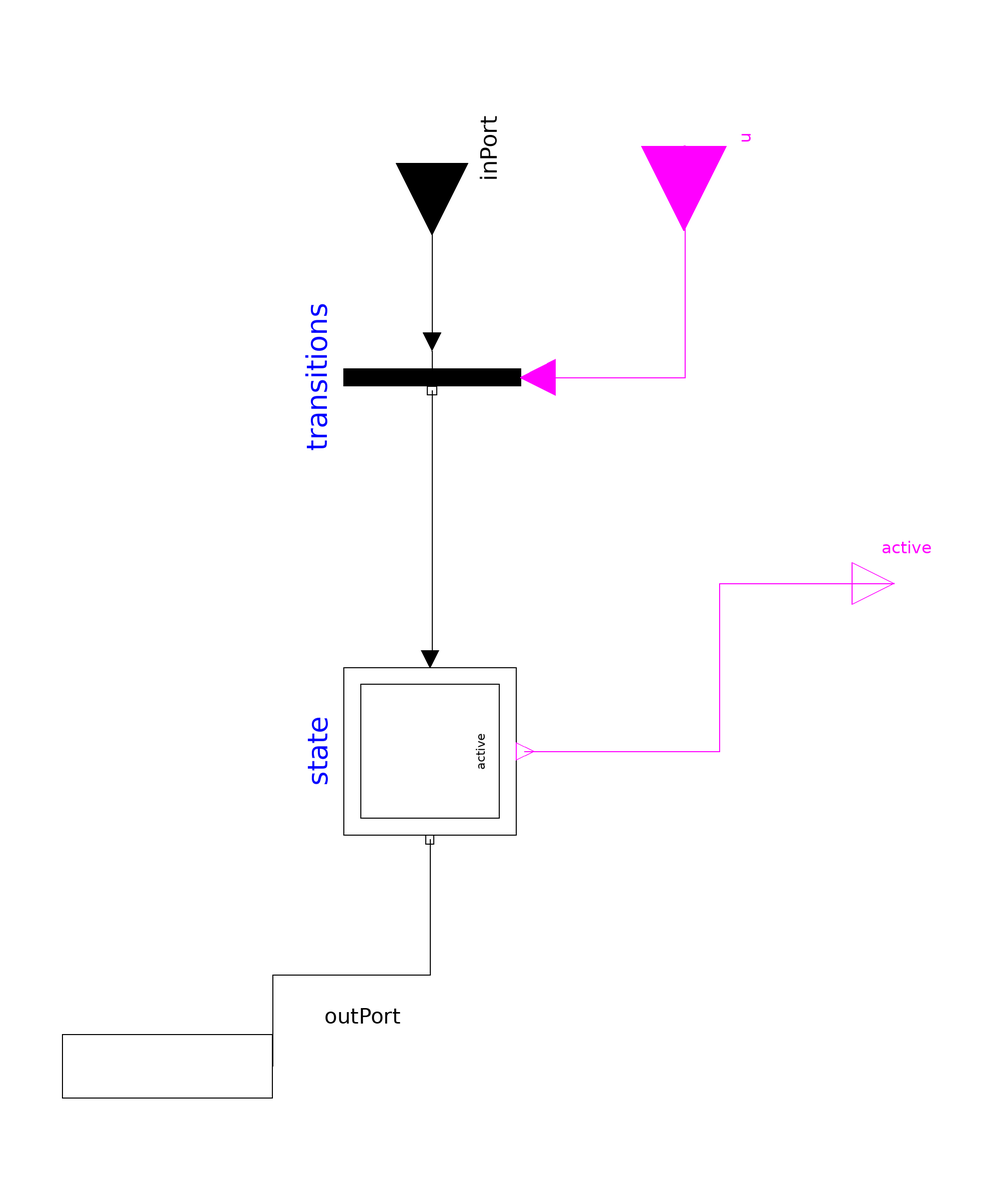

Above is the diagram view of the following Modelica model: its components placed by their Placement annotations and its connect equations drawn as lines.

partial model PartialInitialState "Class for VDI 3814-6 states"

  Modelica.StateGraph.InitialStepWithSignal
    state(
      nIn = nIn,
      nOut = nOut)
    annotation (Placement(transformation(extent={{-20,20.5},{20,-20.5}},
        rotation=270,
        origin={-0.5,-40})));
  Modelica.StateGraph.TransitionWithSignal
    transitions[ nIn]
    annotation (Placement(transformation(extent={{21,-21},{-21,21}},
        rotation=90,
        origin={0,49})));

  /* ***   ***   ***   ***   ***   ***   ***   ***   ***   */
  // Connectors
  Modelica.Blocks.Interfaces.BooleanInput u[ nIn]
    "Input for conditions of transitions"                                                annotation (Placement(
        transformation(
        extent={{-20,-20},{20,20}},
        rotation=270,
        origin={60,104}), iconTransformation(
        extent={{-6,-6},{6,6}},
        rotation=270,
        origin={60,106})));
   Modelica.Blocks.Interfaces.BooleanOutput active
    "Boolean output indicating activitiy of state"                                                annotation (Placement(
        transformation(extent={{100,-10},{120,10}}), iconTransformation(extent=
            {{100,-10},{120,10}})));
  Modelica.StateGraph.Interfaces.Step_out outPort[ nOut]
    "Port for one, or more output transitions"
    annotation (Placement(transformation(extent={{-88,-130},{12,-100}}),
        iconTransformation(extent={{-10,-108},{12,-100}})));
  Modelica.StateGraph.Interfaces.Transition_in inPort[ nIn]
    "Array of input ports to transitions"
    annotation (Placement(transformation(extent={{-17,-17},{17,17}},
        rotation=270,
        origin={0,100}), iconTransformation(
        extent={{-17,-17},{17,17}},
        rotation=270,
        origin={0,118})));

  /* ***   ***   ***   ***   ***   ***   ***   ***   ***   */
  // Parameters
    parameter Integer nIn = 2 "Number of incoming transitions";
    parameter Integer nOut = 2 "Number of incoming transitions";
    parameter Integer nNumbering = 11 "Consecutive numbering of state";

equation
  // connect block input, transitions and state inputs
  for i in 1:nIn loop
  connect(inPort[i],transitions [i].inPort) annotation (Line(
    points={{0,100},{0,57.4},{5.55112e-016,57.4}},
    color={0,0,0},
    smooth=Smooth.None));
  connect(transitions[i].outPort,state.inPort[i]) annotation (Line(
    points={{-2.22045e-016,45.85},{-2.22045e-016,-18},{-0.5,-18}},
    color={0,0,0},
    smooth=Smooth.None));
  connect(transitions[i].condition, u[i]) annotation (Line(
    points={{25.2,49},{60.375,49},{60.375,104},{60,104}},
    color={255,0,255},
    smooth=Smooth.None));

end for;
for j in 1:nOut loop
    connect(state.outPort[j], outPort[j]) annotation (Line(
      points={{-0.5,-61},{-0.5,-93.325},{-38,-93.325},{-38,-115}},
      color={0,0,0},
      smooth=Smooth.None));
end for;

  connect(state.active, active) annotation (Line(
      points={{22.05,-40},{68.55,-40},{68.55,0},{110,0}},
      color={255,0,255},
      smooth=Smooth.None));
annotation (Diagram(coordinateSystem(preserveAspectRatio=false, extent={{-100,
            -100},{100,100}}),graphics), Icon(coordinateSystem(
        preserveAspectRatio=false, extent={{-100,-100},{100,100}}), graphics={
      Rectangle(
        extent={{-100,100},{100,-100}},
        lineColor={0,0,0},
        fillColor=DynamicSelect({255,255,255}, if state.active > 0.5 then {0,255,0}
               else {255,255,255}),
        fillPattern=FillPattern.Solid,
        lineThickness=1),
      Line(
        points={{-100,-66},{100,-66}},
        color={0,0,0},
        thickness=1,
        smooth=Smooth.None),
      Text(
          extent={{-22,-76},{26,-90}},
          lineColor={0,0,0},
          lineThickness=1,
          fillColor={255,255,255},
          fillPattern=FillPattern.Solid,
          textString="%nNumbering"),
      Text(
        extent={{-66,36},{74,-10}},
        lineColor={0,0,0},
        lineThickness=1,
        fillColor={255,255,255},
        fillPattern=FillPattern.Solid,
          textString="%name")}),
    Documentation(revisions="<html>
<ul>
<li>November 11, 2017&nbsp; by Georg Ferdinand Schneider:<br>Implemented.</li>
</ul>
</html>"));
end PartialInitialState;